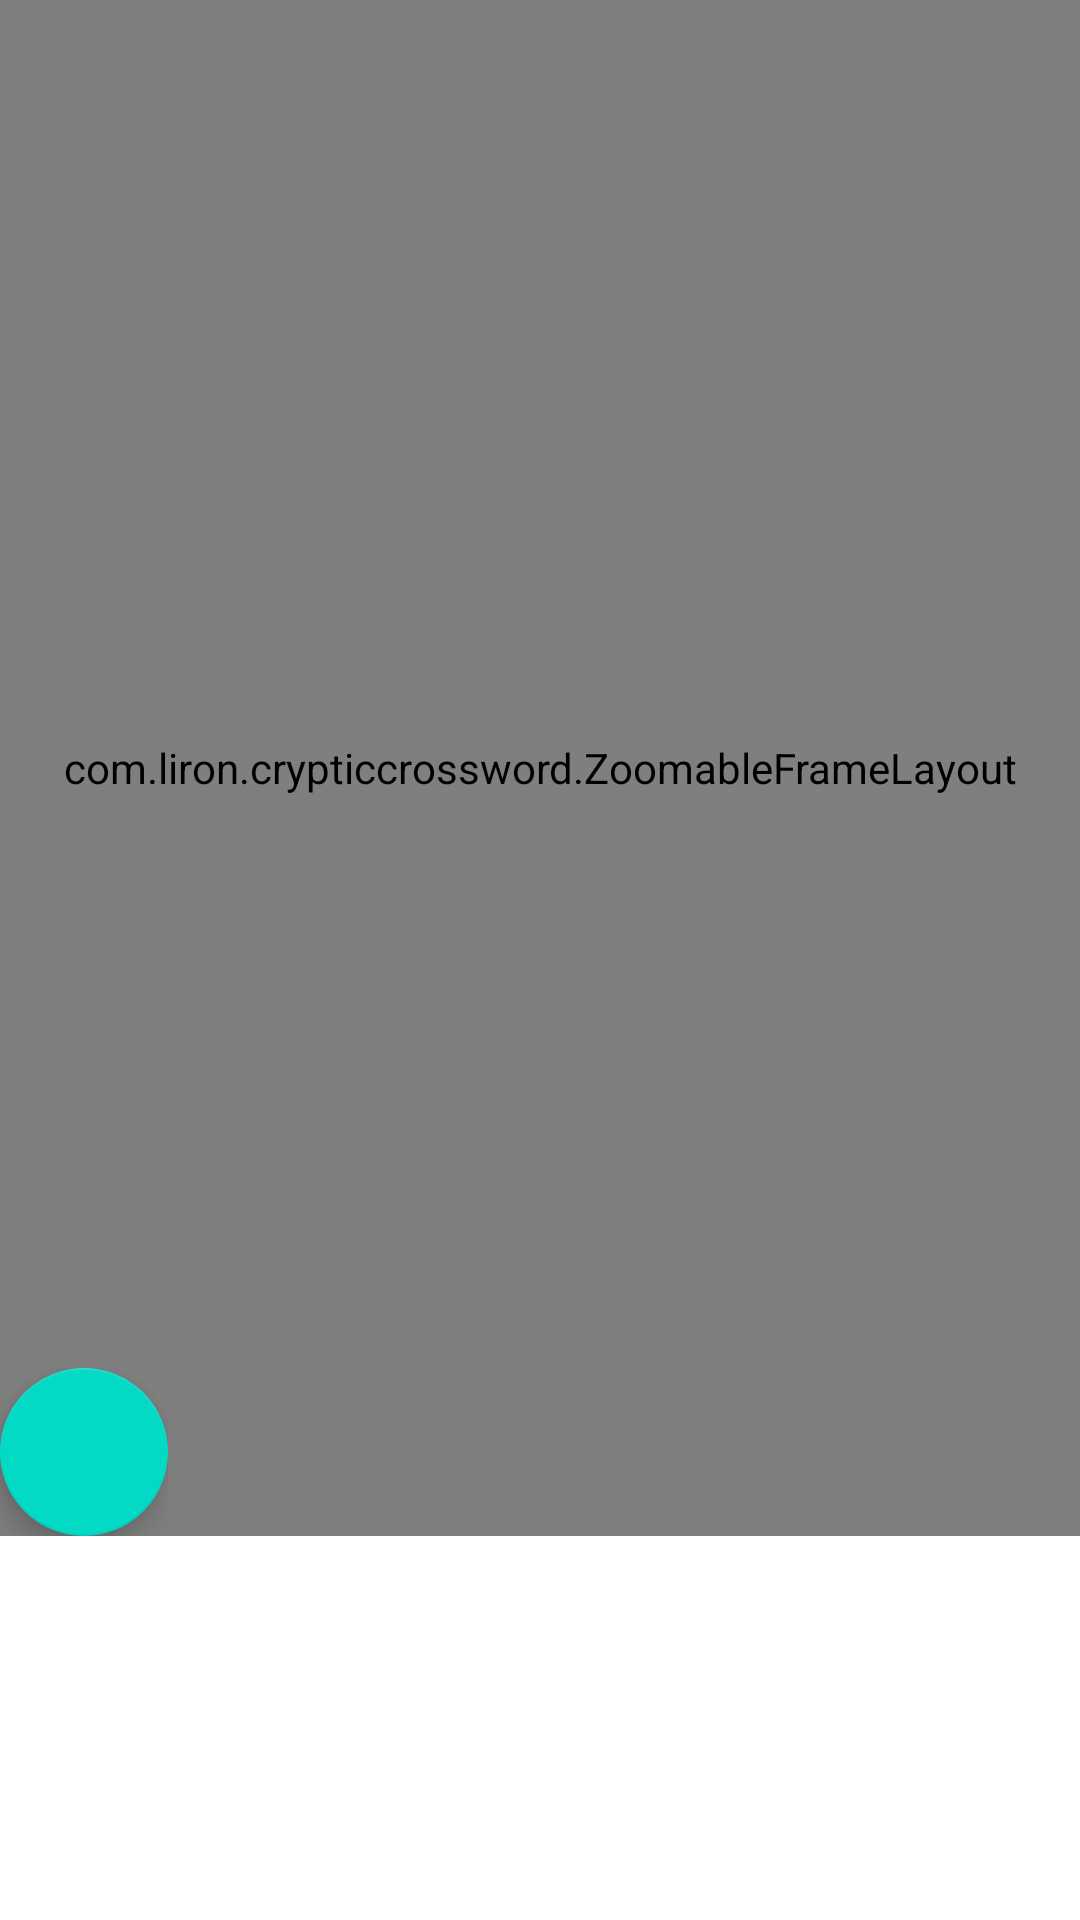

This screen was rendered from an Android layout file. Write that file and the resources it references.
<!-- AndroidManifest.xml: application theme AppTheme -->
<!-- res/layout/activity_main.xml -->
<?xml version="1.0" encoding="utf-8"?>
<LinearLayout
    xmlns:android="http://schemas.android.com/apk/res/android"
    xmlns:tools="http://schemas.android.com/tools"
    android:layout_width="match_parent"
    android:layout_height="match_parent"
    android:background="#000000"
    android:fitsSystemWindows="true"
    android:orientation="vertical"
    tools:context="com.liron.crypticcrossword.MainActivity">

    
    
    
    

    
    
    
    
    
    

    


    <android.support.design.widget.CoordinatorLayout
        android:id="@+id/superParent"
        android:layout_width="match_parent"
        android:layout_height="0dp"
        android:layout_weight="4">
        
        
        
        
        

        <include layout="@layout/content_main"/>

        
        
        
        



        <FrameLayout
            android:layout_width="wrap_content"
            android:layout_height="wrap_content"
            android:layout_gravity="bottom|left"
            android:layout_margin="@dimen/fab_margin">

            <TextView
                android:id="@+id/floatingButtonText"
                android:layout_width="wrap_content"
                android:layout_height="wrap_content"
                android:layout_gravity="center"
                android:elevation="7dp"
                android:shadowColor="#000000"
                android:shadowDx="1"
                android:shadowDy="1"
                android:shadowRadius="10"
                android:textAlignment="center"
                android:textColor="#ffffff"
                android:textSize="12sp"/>


            <android.support.design.widget.FloatingActionButton
                android:id="@+id/floatingButton"
                android:layout_width="wrap_content"
                android:layout_height="wrap_content"/>
        </FrameLayout>
    </android.support.design.widget.CoordinatorLayout>



    <GridLayout
        android:id="@+id/keyboard"
        android:layout_width="match_parent"
        android:layout_height="0dp"
        android:layout_weight="1"
        android:background="#ffffff"
        android:layoutDirection="ltr"
        android:textDirection="ltr">
    </GridLayout>
</LinearLayout>
<!-- res/layout/content_main.xml (included above) -->
<?xml version="1.0" encoding="utf-8"?>
<com.liron.crypticcrossword.ZoomableFrameLayout
    xmlns:android="http://schemas.android.com/apk/res/android"
    xmlns:app="http://schemas.android.com/apk/res-auto"
    xmlns:tools="http://schemas.android.com/tools"
    android:id="@+id/layout"
    android:layout_width="match_parent"
    android:layout_height="match_parent"
    android:background="@drawable/full_picture"
    app:layout_behavior="@string/appbar_scrolling_view_behavior"
    tools:context="com.liron.crypticcrossword.MainActivity"
    tools:showIn="@layout/activity_main">

    

    
    
    
    
    
    
</com.liron.crypticcrossword.ZoomableFrameLayout>
<!-- resources referenced by this layout -->
<resources>
  <!-- drawable full_picture: jpg bitmap (drawable, 114099 bytes) -->
  <!-- drawable table_only: jpg bitmap (drawable, 45208 bytes) -->
  <style name="AppTheme.AppBarOverlay" parent="ThemeOverlay.AppCompat.Dark.ActionBar" />
  <style name="AppTheme.PopupOverlay" parent="ThemeOverlay.AppCompat.Light" />
  <style name="AppTheme" parent="Theme.AppCompat.Light.DarkActionBar">
          
          <item name="colorPrimary">@color/colorPrimary</item>
          <item name="colorPrimaryDark">@color/colorPrimaryDark</item>
          <item name="colorAccent">@color/colorAccent</item>
      </style>
  <!-- not gathered from this repository: default colours our renderer supplied (Android Studio template values) -->
  <color name="colorPrimary">#FF6200EE</color>
  <color name="colorPrimaryDark">#FF3700B3</color>
  <color name="colorAccent">#FF03DAC5</color>
</resources>
